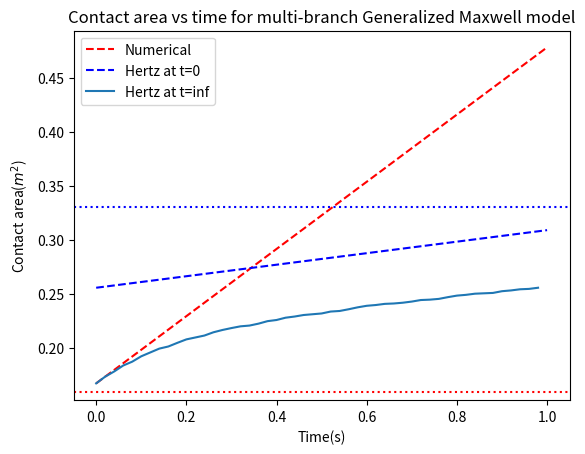

Source code (Python):
# Add percentage of contact area in transition process
# Add auxiliary line to compare with slopes: $\frac{1}{\tau_1}$ and $\frac{1}{\tau_2}$
# Add log plot to compare with slopes: $\frac{1}{\tau_1}$ and $\frac{1}{\tau_2}$
# Add sanity check for pressue of elastic branch and Maxwell branches

### This script is for the Maxwell multi-branch model.
### Deduce process is in generalized_Maxwell_backward_Euler.ipynb
import numpy as np
import matplotlib.pyplot as plt
from matplotlib.animation import FuncAnimation
#define input parameters
##time
t0 = 0
t1 = 1 #If we do a long-term, say 10 seconds, we expect to see the slope change from 1/tau1 to 1/tau2 then to zero
dt = (t1 - t0)/50
##load(constant)
W = 1e0  # Total load

#domain size
R = 1  # Radius of demi-sphere
L = 2  # Domain size
Radius = 0.5
S = L**2  # Domain area

# Generate a 2D coordinate space
n = 300
m = 300

x, y = np.meshgrid(np.linspace(0, L, n, endpoint=False), np.linspace(0, L, m, endpoint=False))

x0 = 1
y0 = 1

E = 3  # Young's modulus
nu = 0.5
E_star = E / (1 - nu**2)  # Plane strain modulus

##################################################################
#####First just apply for demi-sphere and compare with Hertz######
##################################################################

# We define the distance from the center of the sphere
r = np.sqrt((x-x0)**2 + (y-y0)**2)

# Define the kernel in the Fourier domain
q_x = 2 * np.pi * np.fft.fftfreq(n, d=L/n)
q_y = 2 * np.pi * np.fft.fftfreq(m, d=L/m)
QX, QY = np.meshgrid(q_x, q_y)

kernel_fourier = np.zeros_like(QX)
kernel_fourier = 2 / (E_star * np.sqrt(QX**2 + QY**2))
kernel_fourier[0, 0] = 0  # Avoid division by zero at the zero frequency

h_profile = -(r**2)/(2*Radius)

def apply_integration_operator(Origin, kernel_fourier, h_profile):
    # Compute the Fourier transform of the input image
    Origin2fourier = np.fft.fft2(Origin, norm='ortho')

    Middle_fourier = Origin2fourier * kernel_fourier

    Middle = np.fft.ifft2(Middle_fourier, norm='ortho').real

    Gradient = Middle - h_profile

    return Gradient, Origin2fourier#true gradient

##define our elastic solver with constrained conjuagte gradient method
def contact_solver(n, m, W, S, h_profile, tol=1e-6, iter_max=200):
    
    # Initial pressure distribution
    P = np.full((n, m), W / S)  # Initial guess for the pressure

    #initialize the search direction
    T = np.zeros((n, m))

    #set the norm of surface(to normalze the error)
    h_rms = np.std(h_profile)

    #initialize G_norm and G_old
    G_norm = 0
    G_old = 1

    #initialize delta
    delta = 0

    # Initialize variables for the iteration
    k = 0  # Iteration counter
    error = np.inf  # Initialize error
    h_rms = np.std(h_profile)

    while np.abs(error) > tol and k < iter_max:
        S = P > 0

        G, P_fourier = apply_integration_operator(P, kernel_fourier, h_profile)

        G -= G[S].mean()

        G_norm = np.linalg.norm(G[S])**2

        # Calculate the search direction
        T[S] = G[S] + delta * G_norm / G_old * T[S]
        T[~S] = 0  ## out of contact area, dont need to update

        # Update G_old
        G_old = G_norm

        # Set R
        R, T_fourier  = apply_integration_operator(T, kernel_fourier, h_profile)
        R += h_profile
        R -= R[S].mean()

        # Calculate the step size tau
        tau = np.vdot(G[S], T[S]) / np.vdot(R[S], T[S])

        # Update P
        P -= tau * T        
        P *= P > 0

        # identify the inadmissible points
        R = (P == 0) & (G < 0)

        if R.sum() == 0:
            delta = 1
        else:
            delta = 0#change the contact point set and need to do conjugate gradient again

        # Enforce the applied force constraint
        P = W * P / np.mean(P) / L**2  

        # Calculate the error for convergence checking
        error = np.vdot(P, (G - np.min(G))) / (P.sum()*h_rms) 
        print(delta, error, k, np.mean(P), np.mean(P>0), tau)
        
        k += 1  # Increment the iteration counter

    # Ensure a positive gap by updating G
    G = G - np.min(G)

    displacement_fourier = P_fourier * kernel_fourier
    displacement = np.fft.ifft2(displacement_fourier, norm='ortho').real

    return displacement, P

############################################################################################################
#####For two Maxwell branches, if we do a long-term, say 10 seconds, we expect to see the slope change from 1/tau1 to 1/tau2 
#####then to zero, which means three stages######
############################################################################################################
G_inf = 2.75 #elastic branch
#G = [2.75, 2, 0.25, 10, 2.5] #viscoelastic branch
G = [2.75, 2.75]

print('G_inf:', G_inf, ' G: ' + str(G))

# Define the relaxation times
#tau = [0.1, 0.5, 1, 2, 10]  # relaxation times
tau = [0.1, 1]
#tau = [0, 0, 0, 0, 0]
#tau = [1e6,1e6,1e6,1e6,1e6]
eta = [g * t for g, t in zip(G, tau)]

print('tau:', tau, ' eta:', eta)

##################################################################
#####define G_tilde for one-branch Maxwell model #################
##################################################################
G_tilde = 0
for k in range(len(G)):
    G_tilde += tau[k] / (tau[k] + dt) * G[k]


# Define parameters for updating the surface profile
alpha = G_inf + G_tilde
beta = G_tilde

gamma = []
for k in range(len(G)):
    gamma.append(tau[k]/(tau[k] + dt))

Surface = h_profile

U = np.zeros((n, m))
M = np.zeros((len(G), n, m))

Ac=[]
M_maxwell = np.zeros_like(U)

#######################################
###Hertzian contact theory reference
#######################################
##Hertz solution at t0 
G_maxwell_t0 = 0
for k in range(len(G)):
    G_maxwell_t0 += G[k]
G_effective_t0 = G_inf + G_maxwell_t0
E_effective_t0 = 2*G_effective_t0*(1+nu)/(1-nu**2)

p0_t0 = (6*W*(E_effective_t0)**2/(np.pi**3*Radius**2))**(1/3)
a_t0 = (3*W*Radius/(4*(E_effective_t0)))**(1/3)
##Hertz solution at t_inf
E_effective_inf = 2*G_inf*(1+nu)/(1-nu**2)

p0_t_inf = (6*W*(E_effective_inf)**2/(np.pi**3*Radius**2))**(1/3)
a_t_inf = (3*W*Radius/(4*(E_effective_inf)))**(1/3)


# define the update function for the animation
def update(frame):
    ax.clear()
    ax.set_xlim(0, L)
    ax.set_ylim(0, 1.1*p0_t0)
    ax.grid()

    # draw Hertzian contact theory reference
    ax.plot(x[n//2], p0_t0*np.sqrt(1 - (x[n//2]-x0)**2 / a_t0**2), 'g--', label='Hertz at t=0')
    ax.plot(x[n//2], p0_t_inf*np.sqrt(1 - (x[n//2]-x0)**2 / a_t_inf**2), 'b--', label='Hertz at t=inf')

    # draw numerical solution at current time step
    ax.plot(x[n//2], pressure_distributions[frame], 'r-', label='Numerical')
    ax.set_title(f"Time = {t0 + frame * dt:.2f}s")
    plt.xlabel("x")
    plt.ylabel("Pressure distribution")
    plt.legend()


# collect pressure distributions at each time step
pressure_distributions = []
for t in np.arange(t0, t1, dt):
    #Update the surface profile
    M_maxwell[:] = 0
    for k in range(len(G)):
        M_maxwell += gamma[k]*M[k] 
    H_new = alpha*Surface - beta*U + M_maxwell

    #main step1: Compute $P_{t+\Delta t}^{\prime}$
    #M_new, P = contact_solver(n, m, W, S, H_new, tol=1e-6, iter_max=200)
    M_new, P = contact_solver(n, m, W, S, H_new, tol=1e-6, iter_max=200)

    ##Sanity check??
    


    ##main step2: Update global displacement
    U_new = (1/alpha)*(M_new - M_maxwell + beta*U)



    #main step3: Update the pressure
    for k in range(len(G)):
        M[k] = gamma[k]*(M[k] + G[k]*(U_new - U))
    #only maxwell branch, see algorithm formula 1 in the notebook


    Ac.append(np.mean(P > 0)*S)

    #main step4: Update the total displacement field
    U = U_new

    pressure_distributions.append(P[n//2].copy())  # store the pressure distribution at each time step

# create a figure and axis
fig, ax = plt.subplots()

# create an animation
ani = FuncAnimation(fig, update, frames=len(pressure_distributions), repeat=False)

plt.show()


Ac_hertz_t0 = np.pi*a_t0**2
Ac_hertz_t_inf = np.pi*a_t_inf**2

print("Analytical contact area radius at t0:", a_t0)
print("Analytical contact area radius at t_inf:", a_t_inf)
print("Analytical maximum pressure at t0:", p0_t0)
print("Analytical maximum pressure at t_inf:", p0_t_inf)
print("Numerical contact area at t0:", Ac[0])
print("Numerical contact area at t_inf",  Ac[-1])
print("Analyical contact area at t0:", Ac_hertz_t0)
print("Analyical contact area at t_inf:", Ac_hertz_t_inf)




# Calculate the slope of the tangent line at the first time step
slope_t0 = (Ac[1] - Ac[0]) / dt

# Calculate the slope of the tangent line at the last time step
slope_t1 = (Ac[-1] - Ac[-2]) / dt

# Plot the tangent lines
plt.plot([t0, t1], [Ac[0], Ac[0] + slope_t0 * (t1 - t0)], 'r--')
plt.plot([t0, t1], [Ac[-1], Ac[-1] + slope_t1 * (t1 - t0)], 'b--')




plt.plot(np.arange(t0, t1, dt), Ac)
plt.axhline(Ac_hertz_t0, color='red', linestyle='dotted')
plt.axhline(Ac_hertz_t_inf, color='blue', linestyle='dotted')
plt.xlabel("Time(s)")
plt.ylabel("Contact area($m^2$)")
plt.legend(["Numerical", "Hertz at t=0", "Hertz at t=inf"])
#define a title that can read parameter tau_0
plt.title("Contact area vs time for multi-branch Generalized Maxwell model")
#plt.axhline(Ac_hertz_t_inf, color='blue')
plt.show()
